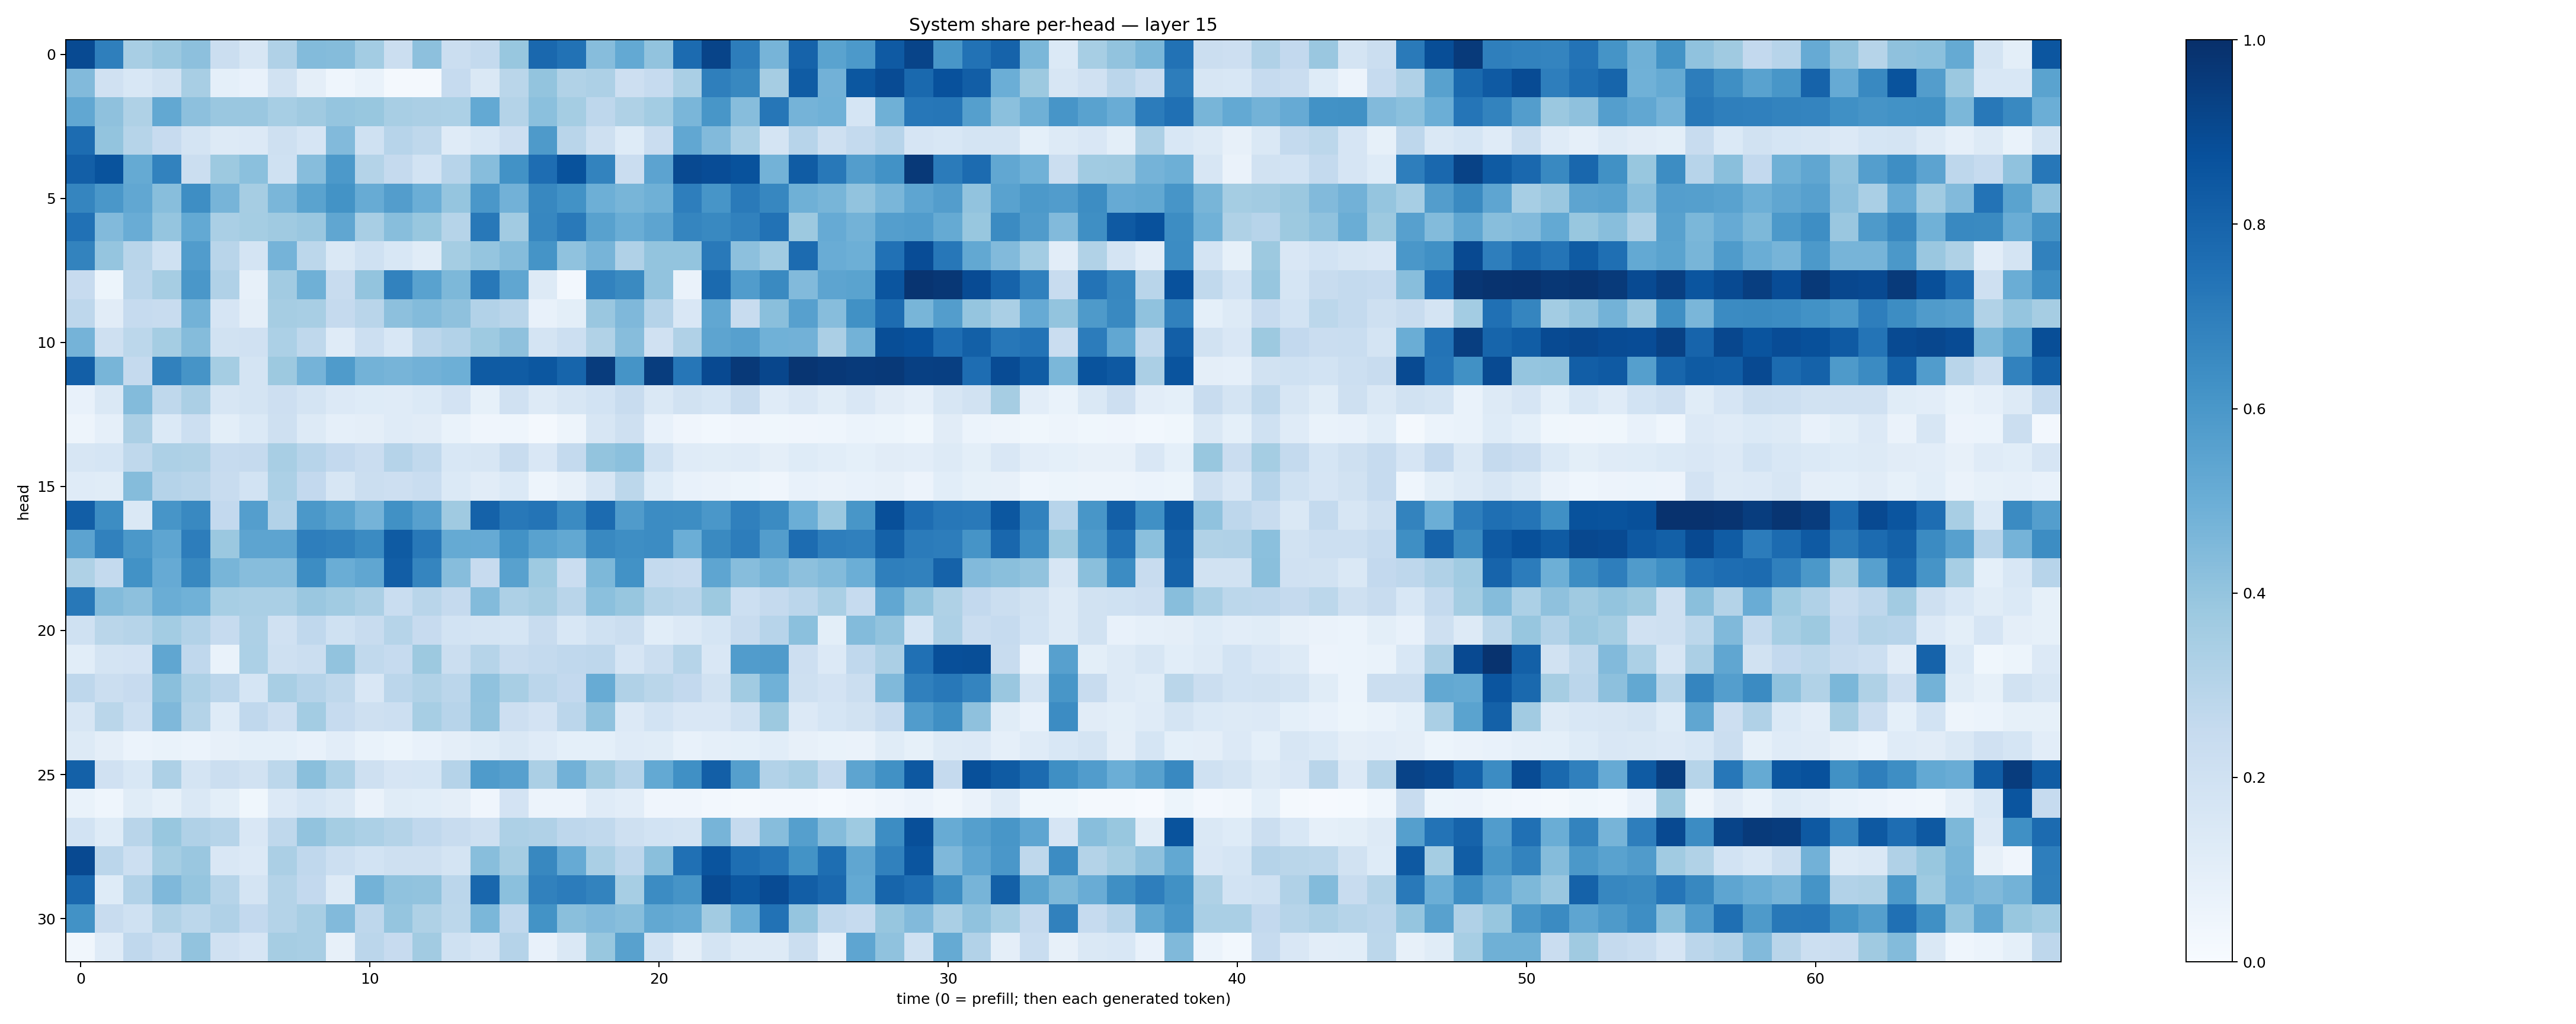

Values plotted in this chart, from the file beside it:
0.8949087, 0.6944753, 0.34339482, 0.38164562, 0.41611433, 0.21992715, 0.16364823, 0.3202418, 0.43769282, 0.43581122, 0.35663486, 0.22247212, 0.41564518, 0.21954526, 0.25532266, 0.38758013, 0.783317, 0.7453719, 0.43096533, 0.51987386, 0.40503666, 0.7721739, 0.92163837, 0.70219034
0.4433, 0.1973, 0.1524, 0.1935, 0.3404, 0.09167, 0.07105, 0.1952, 0.09656, 0.04354, 0.06781, 0.01671, 0.01722, 0.2468, 0.1466, 0.2865, 0.3988, 0.314, 0.325, 0.2122, 0.2484, 0.339, 0.6922, 0.6637
0.5302, 0.411, 0.3241, 0.5265, 0.4145, 0.3845, 0.383, 0.3455, 0.3701, 0.3974, 0.3902, 0.343, 0.335, 0.3301, 0.5198, 0.3066, 0.4211, 0.3546, 0.2768, 0.3239, 0.3562, 0.4619, 0.6038, 0.4326
0.7661, 0.402, 0.2997, 0.2432, 0.1785, 0.1257, 0.1339, 0.207, 0.1677, 0.442, 0.1993, 0.2964, 0.2715, 0.1174, 0.1554, 0.2144, 0.5882, 0.2896, 0.2032, 0.1242, 0.2279, 0.531, 0.4424, 0.3367
0.8186, 0.8638, 0.5182, 0.6824, 0.2263, 0.376, 0.4207, 0.2008, 0.4328, 0.5908, 0.3074, 0.2506, 0.1864, 0.2936, 0.43, 0.622, 0.7625, 0.8684, 0.6794, 0.2298, 0.5459, 0.899, 0.8875, 0.8687
0.6707, 0.6014, 0.5287, 0.4264, 0.6386, 0.4697, 0.3507, 0.4612, 0.5469, 0.6184, 0.5093, 0.5722, 0.4966, 0.3958, 0.5977, 0.4808, 0.6635, 0.6236, 0.495, 0.4679, 0.4892, 0.6971, 0.6082, 0.7111
0.7492, 0.4447, 0.5073, 0.3983, 0.5209, 0.3395, 0.3547, 0.3709, 0.3843, 0.5343, 0.3418, 0.4272, 0.3906, 0.2977, 0.7191, 0.3607, 0.6674, 0.717, 0.5564, 0.5018, 0.5405, 0.6717, 0.6577, 0.6866
0.6783, 0.3952, 0.2922, 0.2015, 0.576, 0.2915, 0.1736, 0.4751, 0.2803, 0.1475, 0.2001, 0.1557, 0.1156, 0.3551, 0.3949, 0.4337, 0.615, 0.4063, 0.4717, 0.3178, 0.3992, 0.4006, 0.7187, 0.4168
0.2433, 0.05422, 0.2835, 0.3514, 0.5986, 0.3193, 0.08098, 0.3619, 0.4909, 0.2416, 0.4011, 0.6833, 0.5516, 0.454, 0.72, 0.5317, 0.126, 0.02441, 0.6816, 0.6547, 0.4051, 0.06638, 0.7748, 0.5757
0.2762, 0.1114, 0.2471, 0.2392, 0.4795, 0.1663, 0.09685, 0.3499, 0.3414, 0.2502, 0.2899, 0.4156, 0.439, 0.412, 0.31, 0.29, 0.07797, 0.1006, 0.3845, 0.4502, 0.3026, 0.1494, 0.5309, 0.2378
0.4728, 0.2073, 0.278, 0.3555, 0.4342, 0.1944, 0.1964, 0.331, 0.2713, 0.1206, 0.2154, 0.1535, 0.2831, 0.3097, 0.3713, 0.4122, 0.1768, 0.2186, 0.3137, 0.4304, 0.1989, 0.318, 0.5404, 0.5587
0.8199, 0.4656, 0.2507, 0.6874, 0.6104, 0.3532, 0.1724, 0.3777, 0.4757, 0.5853, 0.4791, 0.4696, 0.4818, 0.4938, 0.8352, 0.8297, 0.8496, 0.7952, 0.9504, 0.6134, 0.9491, 0.7288, 0.9018, 0.9648
0.07613, 0.1481, 0.4401, 0.2704, 0.3328, 0.1591, 0.1785, 0.2127, 0.1782, 0.1351, 0.1228, 0.1176, 0.1379, 0.1831, 0.08408, 0.1972, 0.1294, 0.1626, 0.1872, 0.2392, 0.1429, 0.1924, 0.171, 0.2345
0.04823, 0.08917, 0.3357, 0.1374, 0.2183, 0.1004, 0.139, 0.2054, 0.1266, 0.08795, 0.09546, 0.1192, 0.1118, 0.06862, 0.04168, 0.04442, 0.01746, 0.04748, 0.1627, 0.208, 0.07243, 0.03981, 0.02966, 0.04213
0.1566, 0.1715, 0.2698, 0.3277, 0.3222, 0.2465, 0.251, 0.343, 0.2958, 0.2612, 0.227, 0.3022, 0.2639, 0.1554, 0.1633, 0.2421, 0.1504, 0.2571, 0.4021, 0.4198, 0.2008, 0.1175, 0.1139, 0.1186
0.1191, 0.1148, 0.437, 0.3043, 0.2895, 0.2355, 0.1864, 0.3296, 0.2601, 0.1608, 0.2212, 0.2118, 0.2323, 0.1396, 0.1115, 0.1368, 0.04853, 0.07972, 0.1638, 0.2806, 0.1229, 0.07445, 0.06438, 0.0518
0.8206, 0.6425, 0.1411, 0.6066, 0.6563, 0.2611, 0.5696, 0.3123, 0.5946, 0.55, 0.4741, 0.6273, 0.5622, 0.3703, 0.8047, 0.7221, 0.7365, 0.6517, 0.7717, 0.5796, 0.6473, 0.6433, 0.5986, 0.6882
0.5458, 0.684, 0.5945, 0.5372, 0.7007, 0.3802, 0.5419, 0.5402, 0.6981, 0.6849, 0.6517, 0.8331, 0.7188, 0.5191, 0.5119, 0.623, 0.553, 0.5272, 0.6594, 0.639, 0.6481, 0.4963, 0.6524, 0.6994
0.3233, 0.2565, 0.6216, 0.5143, 0.6604, 0.4669, 0.4334, 0.4312, 0.6444, 0.5007, 0.5332, 0.8205, 0.6704, 0.4323, 0.2434, 0.5558, 0.3749, 0.2286, 0.4565, 0.6229, 0.2554, 0.2434, 0.5367, 0.43
0.7218, 0.4386, 0.4156, 0.5035, 0.4866, 0.3472, 0.3383, 0.3393, 0.3853, 0.3642, 0.3342, 0.2319, 0.291, 0.2527, 0.4397, 0.3281, 0.3477, 0.2894, 0.4183, 0.3936, 0.3052, 0.2918, 0.3773, 0.2151
0.1999, 0.2873, 0.2995, 0.358, 0.3109, 0.2467, 0.3265, 0.1957, 0.2668, 0.2022, 0.2378, 0.2985, 0.2458, 0.1844, 0.1771, 0.171, 0.2413, 0.1543, 0.2022, 0.2206, 0.1069, 0.1357, 0.1702, 0.2372
0.107, 0.1749, 0.1799, 0.5328, 0.2672, 0.07014, 0.33, 0.2058, 0.2259, 0.4052, 0.2652, 0.2487, 0.3789, 0.2259, 0.3005, 0.2381, 0.2554, 0.2664, 0.2739, 0.167, 0.2195, 0.298, 0.1515, 0.5764
0.2771, 0.2216, 0.2445, 0.4233, 0.3249, 0.2832, 0.1687, 0.3436, 0.3021, 0.2717, 0.1513, 0.2824, 0.3135, 0.2822, 0.4092, 0.34, 0.2824, 0.258, 0.5116, 0.32, 0.2865, 0.2602, 0.1891, 0.3658
0.1587, 0.2864, 0.2149, 0.4528, 0.3069, 0.1245, 0.2686, 0.2135, 0.3559, 0.2495, 0.2078, 0.215, 0.3473, 0.2956, 0.403, 0.2116, 0.1826, 0.2822, 0.4074, 0.1365, 0.1862, 0.151, 0.1504, 0.2002
0.1254, 0.09753, 0.05921, 0.0673, 0.06028, 0.08146, 0.09073, 0.09018, 0.07077, 0.1032, 0.06651, 0.05256, 0.07529, 0.09705, 0.1156, 0.1425, 0.1172, 0.09291, 0.09181, 0.1182, 0.1134, 0.07313, 0.0889, 0.0913
0.8117, 0.1961, 0.1527, 0.3254, 0.1731, 0.2225, 0.1932, 0.2775, 0.4239, 0.3308, 0.2086, 0.1669, 0.1714, 0.304, 0.5856, 0.5604, 0.3346, 0.4816, 0.3706, 0.3029, 0.5215, 0.6322, 0.8183, 0.5653
0.06665, 0.04453, 0.1145, 0.08253, 0.1433, 0.09968, 0.03543, 0.1342, 0.1709, 0.1481, 0.06492, 0.1159, 0.1076, 0.09392, 0.04023, 0.1815, 0.05663, 0.05483, 0.1186, 0.1045, 0.04111, 0.03963, 0.02727, 0.02258
0.1845, 0.1212, 0.2913, 0.3874, 0.3196, 0.2986, 0.1521, 0.2713, 0.404, 0.3547, 0.3318, 0.3084, 0.2657, 0.2355, 0.2092, 0.326, 0.319, 0.2772, 0.2631, 0.2068, 0.1854, 0.1795, 0.4718, 0.2529
0.8989, 0.2818, 0.218, 0.3518, 0.3844, 0.1485, 0.1355, 0.3327, 0.266, 0.2155, 0.184, 0.2035, 0.2092, 0.1721, 0.4293, 0.3504, 0.6604, 0.5139, 0.3387, 0.276, 0.4223, 0.7501, 0.8598, 0.7595
0.7828, 0.1213, 0.3095, 0.452, 0.3948, 0.3003, 0.1775, 0.3056, 0.259, 0.1299, 0.4791, 0.4066, 0.4051, 0.283, 0.7874, 0.4197, 0.6868, 0.7063, 0.6795, 0.3443, 0.6456, 0.6131, 0.8948, 0.8499
0.6215, 0.2351, 0.2005, 0.3164, 0.2802, 0.3192, 0.2578, 0.3085, 0.3407, 0.4446, 0.2768, 0.3948, 0.3223, 0.2785, 0.4601, 0.2669, 0.6192, 0.4249, 0.4431, 0.4258, 0.5246, 0.5114, 0.3624, 0.4986
0.03256, 0.1207, 0.2683, 0.2236, 0.4032, 0.1983, 0.167, 0.3494, 0.3427, 0.08137, 0.2825, 0.2461, 0.3619, 0.2009, 0.1675, 0.301, 0.07804, 0.1424, 0.3893, 0.5567, 0.1874, 0.09382, 0.1722, 0.1271
